Dataset: Project_dataset_updated_split_OT (GitHub, FootOfTheFoot/garlic-grape-classifier). Classes: garlic bulb, garlic clove, green grape, other grape.

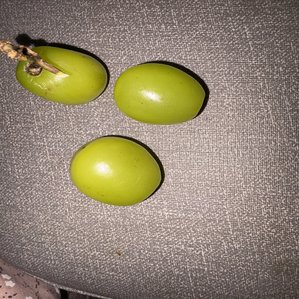
Label: green grape

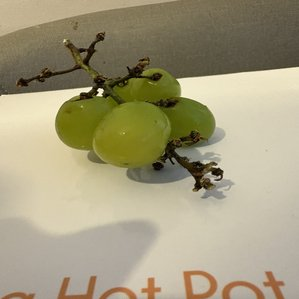
Label: green grape

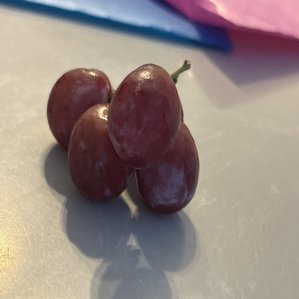
Label: other grape

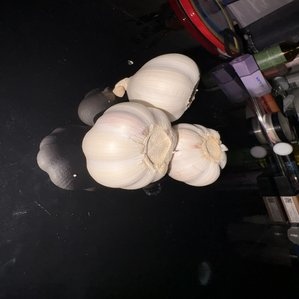
Label: garlic bulb

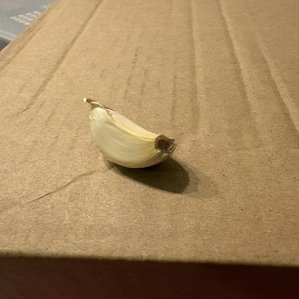
Label: garlic clove

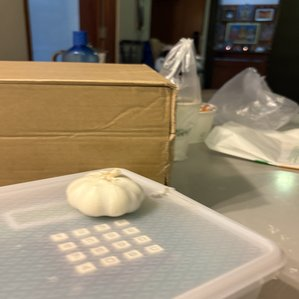
Label: garlic bulb
